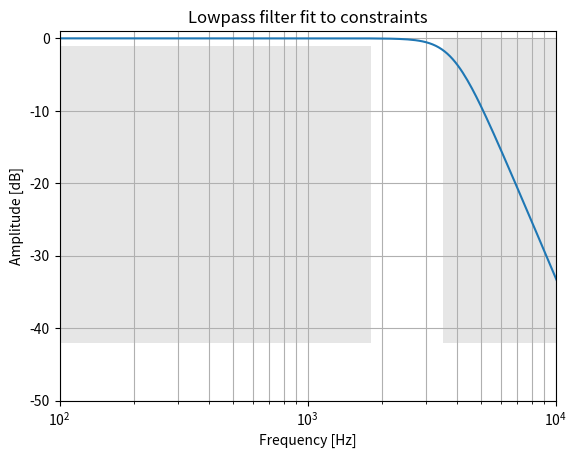
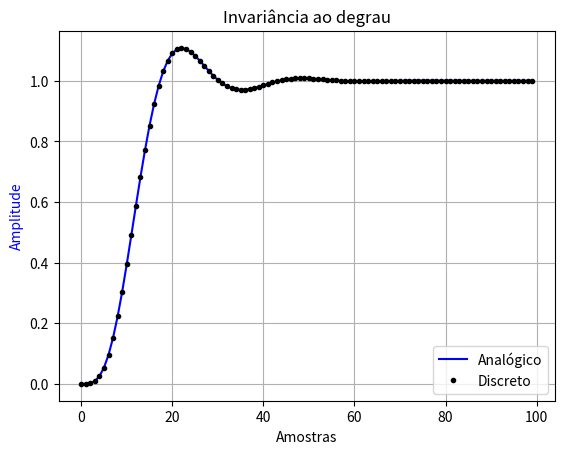

Source code (Python) for these figures, in order:
import numpy as np
import matplotlib.pyplot as plt
import scipy.signal as signal
import scipy.linalg as lin
import scipy.misc as misc


def plot_zpk(z, p, k, fp, fs, Amax, Amin, sample_rate=48e3):
    w, h = signal.freqz_zpk(z, p, k)
    
    plt.plot(w/np.pi*sample_rate, 20 * np.log10(abs(h)))
    plt.xscale('log')
    plt.title('Lowpass filter fit to constraints')
    plt.xlabel('Frequency [Hz]')
    plt.ylabel('Amplitude [dB]')
    plt.grid(True, which='both', axis='both')
    plt.fill([1e2, 1e2,  fp,  fp], [-Amin, -Amax, -Amax, -Amin], '0.9', lw=0) # pass
    plt.fill([fs, fs,  1e4,  1e4], [-Amin, 0, 0, -Amin], '0.9', lw=0) # stop
    plt.axis([1e2, 1e4, -50, 1])


def stepInvTransform(z, p, k, sample_rate):

    T = 1/sample_rate
    pass




sample_rate = 48e3

fp = 1.8e3
fs = 3.5e3

Amax = 1
Amin = 42


N, Wn = signal.buttord(2*np.pi*fp, 2*np.pi*fs, Amax, Amin, analog=True)

print(f'Amax = {Amax} dB, Amin = {Amin} dB')
print(f'fp = {fp/1e3} kHz, fs = {fs/1e3} kHz')
print(f'Butterworth order = {N}')
print(f'Wn = 2π * {Wn/2/np.pi:.3f}Hz')

z, p, k = signal.butter(4, Wn, output='zpk', btype='low', analog=True)
b, a = signal.zpk2tf(z, p, k)

print(f'z = {z}')
print(f'p = {p}')
print(f'k = {k}')
print(f'b = {b}')
print(f'a = {a}')



zd, pd, kd, dt = signal.cont2discrete((z,p,k), 1/sample_rate, method='zoh', alpha=None)

print(f'zd = {zd}')
print(f'pd = {pd}')
print(f'kd = {kd}')

plot_zpk(zd, pd, kd, fp, fs, Amax, Amin)

tpoints = np.arange(100)/sample_rate

ta, ya = signal.step((z,p,k), T=tpoints)
td, yd = signal.dstep((zd,pd,kd,dt), t=tpoints)


fig, ax1 = plt.subplots()
ax1.set_title('Invariância ao degrau')

ax1.plot(ta*sample_rate,ya,'b')
ax1.plot(td*sample_rate,np.ravel(yd),'k.')
ax1.set_ylabel('Amplitude', color='b')
ax1.set_xlabel('Amostras')
ax1.grid(True)
ax1.legend(['Analógico', 'Discreto'])

# ax2 = ax1.twinx()
# ax2.plot(ta*sample_rate, np.abs(ya-np.ravel(yd)), 'r')
# ax2.set_ylabel('Erro', color='r')
# ax2.axis('tight')



plt.show()




